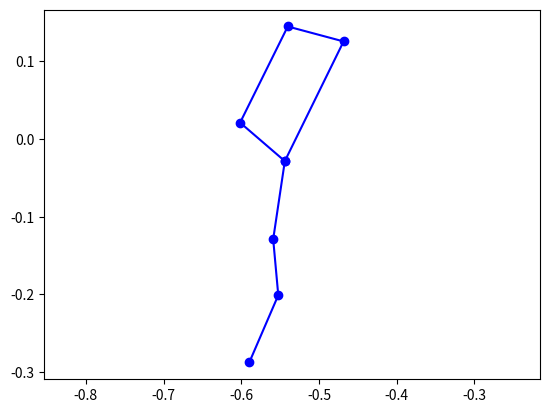

Write Python code to recreate this figure.
from matplotlib.animation import FuncAnimation
import matplotlib.pyplot as plt
import numpy as np 

star_names = ['Benetnash','Mizar', 'Aliot', 'Megrez', 'Phekda','Merak','Dubhe']

#прямое восхождение и склонение:
#star_coords = {
#    'Aliot':(193, 55),
#    'Dubhe':(165, 61),
#    'Benetnash':(206, 49),
#    'Mizar':(200, 54),
#    'Merak':(165, 56),
#    'Phekda':(178, 53)
#}

alpha = np.array([206 ,200, 193, 183, 178, 165, 165, 183])/180*np.pi
delta =  np.array([49, 54, 55, 57, 53,56, 61, 57])/180*np.pi
x = np.cos(delta) * np.cos(alpha)
y = np.cos(delta) * np.sin(alpha)
plt.axis('equal')
plt.plot(x, y, 'o', color = 'b', label = 'star_name')
plt.plot(x, y, color='b', label='constellation', ms=1)

plt.savefig('star_name.png')

